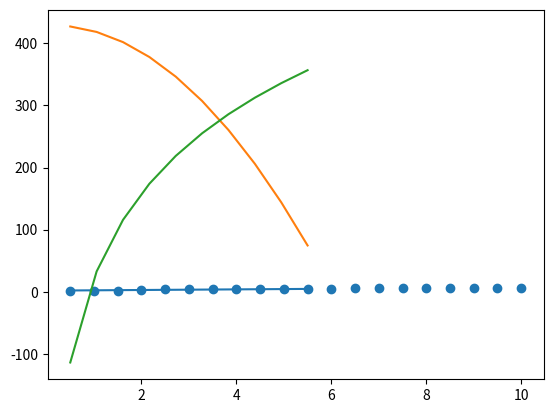

The matplotlib source for this figure:
#Gülce Su Yoldaş 820210331

import numpy as np
import matplotlib.pyplot as plt


xi = np.array([0.5, 1, 1.5, 2, 2.5, 3, 3.5, 4, 4.5, 5, 5.5, 6, 6.5, 7, 7.5, 8, 8.5, 9, 9.5, 10])
yi = np.array([0.72, 1.63, 1.88, 3.39, 4.02, 3.89, 4.25, 3.99, 4.68, 5.03, 5.27, 4.82, 5.67, 5.95, 5.72, 6.01, 5.5, 6.41, 5.83, 6.33])


sum_xi = np.sum(xi) #for part a
sum_yi = np.sum(yi)
sum_xi_square = np.sum(xi**2)
sum_xi_yi = np.sum(xi * yi)
b = (20 * sum_xi_yi - sum_xi * sum_yi) / (20 * sum_xi_square - sum_xi**2)
a = (sum_yi - b * sum_xi) / 20
print("b",b)
print("a",a)
sum_xi_cube = np.sum(xi**3)  #for part b
sum_xi_fourth = np.sum(xi**4)
sum_xi_square_yi = np.sum(xi**2 * yi)
sum_xi_yi = np.sum(xi * yi)
c = (20 * sum_xi_square * sum_yi - sum_xi * sum_xi_yi * sum_xi + sum_xi_cube * sum_yi - sum_xi_square * sum_xi_yi) / (20 * sum_xi_fourth - sum_xi_square**2 )
d = (20 * sum_xi_yi * sum_xi_square - sum_xi * sum_xi_square * sum_yi + sum_xi_cube * sum_yi - sum_xi_square * sum_xi_yi) / (20 * sum_xi_fourth - sum_xi_square**2)
e = ( sum_yi - c * sum_xi_square - d * sum_xi) / (20)
print("c",c)
print("d",d)
print("e",e)

sum_ln_xi = np.sum(np.log(xi))  #for part c
sum_ln_xi_yi = np.sum(np.log(xi) * yi)
sum_ln_xi_square = np.sum(np.log(xi) * np.log(xi))
k = (sum_ln_xi_square * sum_ln_xi_yi - sum_ln_xi * sum_yi) / (20 * sum_ln_xi_square - sum_ln_xi**2)
m = (20 * sum_ln_xi * sum_yi - sum_ln_xi* sum_yi) / (20 * sum_ln_xi_square - sum_ln_xi**2)
print("k",k)
print("m",m)

plt.scatter(xi, yi, label='Data Points')
x_vals = np.linspace(0.5, 5.5, 10)
plt.plot(x_vals, a + b * x_vals, label='y = {:.2f} + {:.4f}x'.format(a, b))
plt.plot(x_vals, c * x_vals**2 + d * x_vals + e, label='y = {:.4f}x**2 + {:.4f}x + {:.4f}'.format(c, d, e ))
plt.plot(x_vals, k + m * np.log(x_vals), label='y ={:.4f} + {:.4f}ln(x)'.format(k,m ) )

plt.show()
